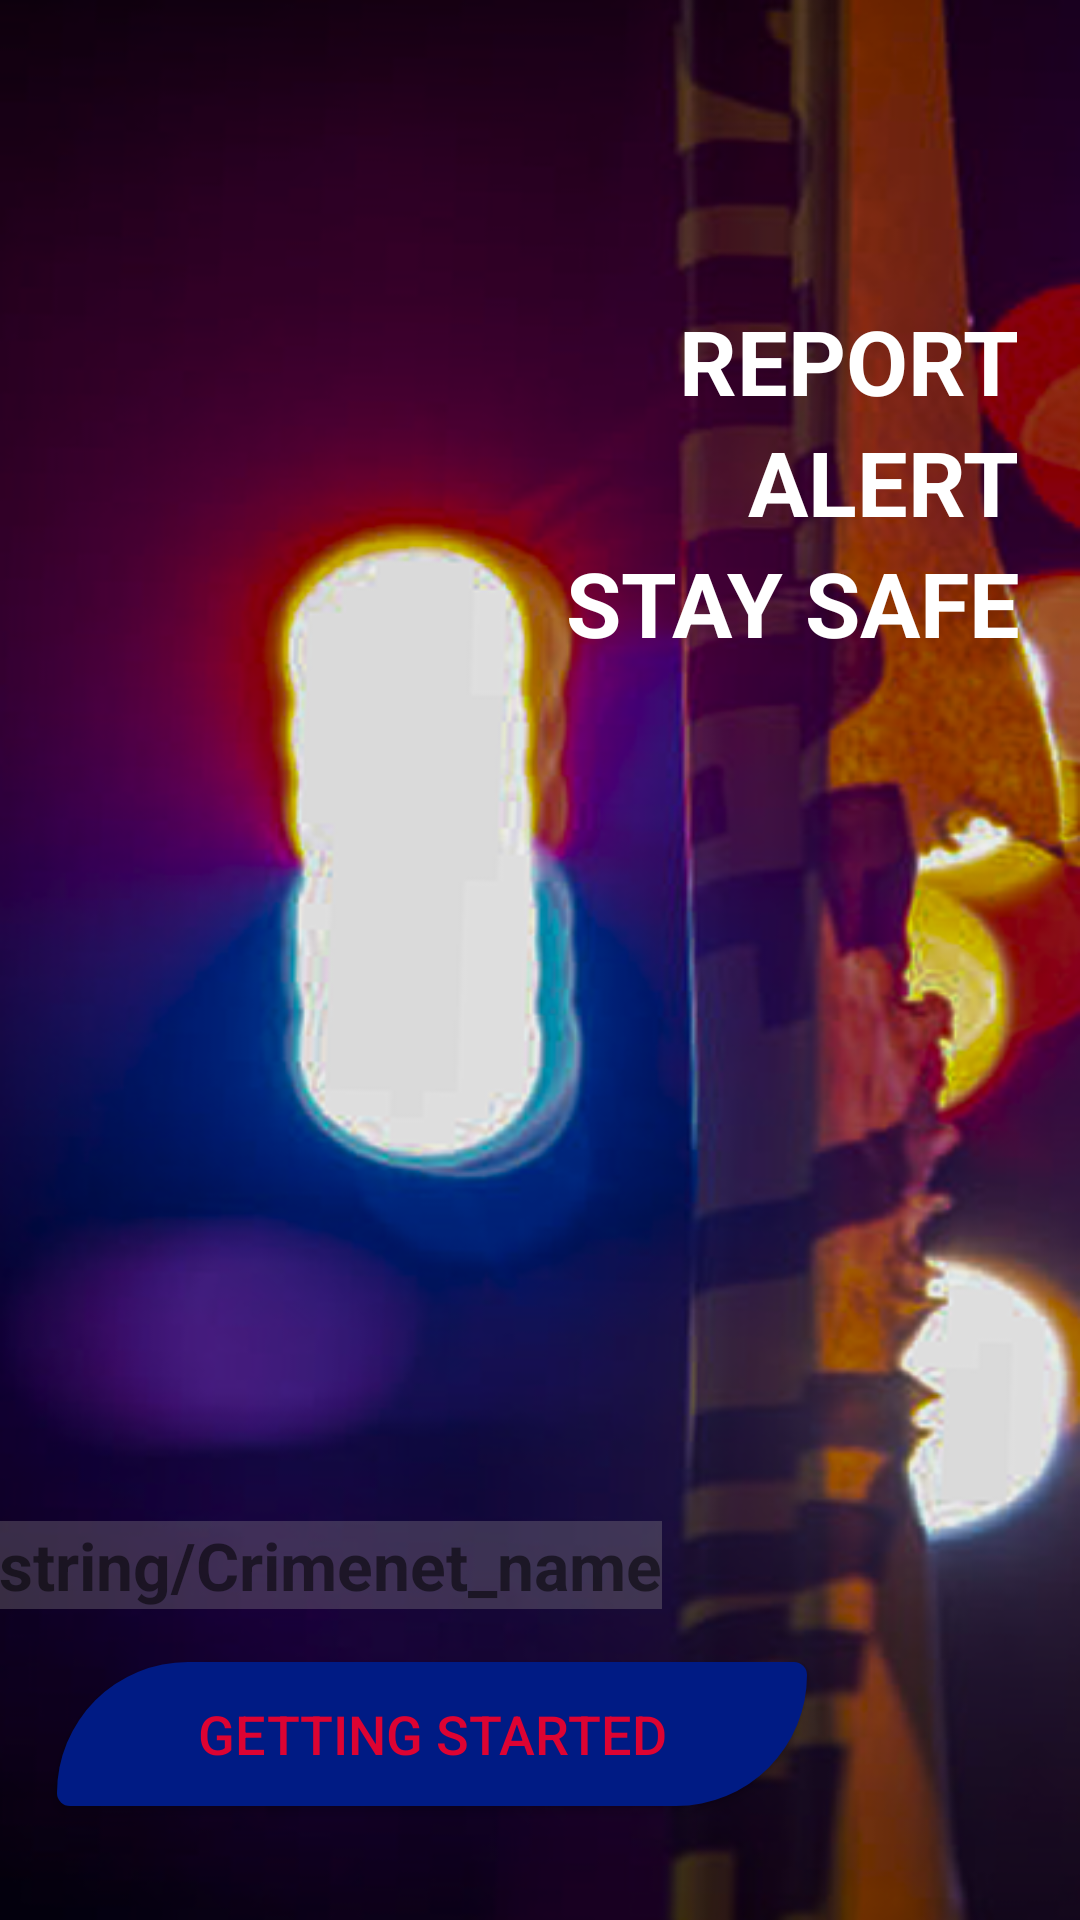

Here is an Android app screen rendered from its layout file. Give the layout XML and the strings, colors and styles it references.
<!-- AndroidManifest.xml: application theme Theme.CrimeNet -->
<!-- res/layout/getting_start_2.xml -->
<RelativeLayout xmlns:android="http://schemas.android.com/apk/res/android"
    xmlns:tools="http://schemas.android.com/tools"
    android:layout_width="match_parent"
    android:layout_height="match_parent"
    tools:context=".MainActivity"
    android:background="@drawable/gettingstart2">



    <TextView
        android:id="@+id/report_text"
        android:layout_width="wrap_content"
        android:layout_height="wrap_content"
        android:text="REPORT"
        android:textColor="@android:color/white"
        android:textSize="30sp"
        android:textStyle="bold"
        android:layout_alignParentRight="true"
        android:layout_marginTop="100dp"
        android:layout_marginRight="20dp" />

    <TextView
        android:id="@+id/alert_text"
        android:layout_width="wrap_content"
        android:layout_height="wrap_content"
        android:text="ALERT"
        android:textColor="@android:color/white"
        android:textSize="30sp"
        android:textStyle="bold"
        android:layout_alignParentRight="true"
        android:layout_below="@+id/report_text"
        android:layout_marginRight="20dp" />

    <TextView
        android:id="@+id/stay_safe_text"
        android:layout_width="wrap_content"
        android:layout_height="wrap_content"
        android:text="STAY SAFE"
        android:textColor="@android:color/white"
        android:textSize="30sp"
        android:textStyle="bold"
        android:layout_alignParentRight="true"
        android:layout_below="@+id/alert_text"
        android:layout_marginRight="20dp" />


    <TextView
        android:id="@+id/textView"
        android:layout_width="wrap_content"
        android:layout_height="wrap_content"
        android:layout_alignStart="@+id/stay_safe_text"
        android:layout_alignParentTop="true"
        android:layout_marginStart="-209dp"
        android:layout_marginTop="507dp"
        android:background="#50979090"
        android:text="@string/Crimenet_name"
        android:textSize="22sp"
        android:textStyle="bold" />

    <Button
        android:id="@+id/getting_started_text"
        android:layout_width="250dp"
        android:layout_height="wrap_content"
        android:layout_alignBottom="@+id/textView"
        android:layout_alignParentStart="true"
        android:layout_marginStart="19dp"
        android:layout_marginLeft="150dp"
        android:layout_marginBottom="-66dp"
        android:background="@drawable/btn_border"
        android:padding="10dp"
        android:text="GETTING STARTED"
        android:textColor="#DD0332"
        android:textSize="18sp" />


</RelativeLayout>
<!-- resources referenced by this layout -->
<resources>
  <!-- drawable btn_border (drawable) -->
  <shape xmlns:android="http://schemas.android.com/apk/res/android">
      <corners android:radius="10dp"
          android:topLeftRadius="100dp"
          android:bottomRightRadius="100dp" />
      <solid android:color="#001B84" />
      <padding
          android:left="16dp"
          android:top="12dp"
          android:right="16dp"
          android:bottom="12dp" />
  
  </shape>
  <!-- drawable gettingstart2: png bitmap (drawable, 301149 bytes) -->
  <style name="Theme.CrimeNet" parent="android:Theme.Material.Light.NoActionBar" />
</resources>
